Dataset: split (GitHub, yo-tech11/Fish_Freshness_Detection_Research_Project). Classes: fresh, spoiled.

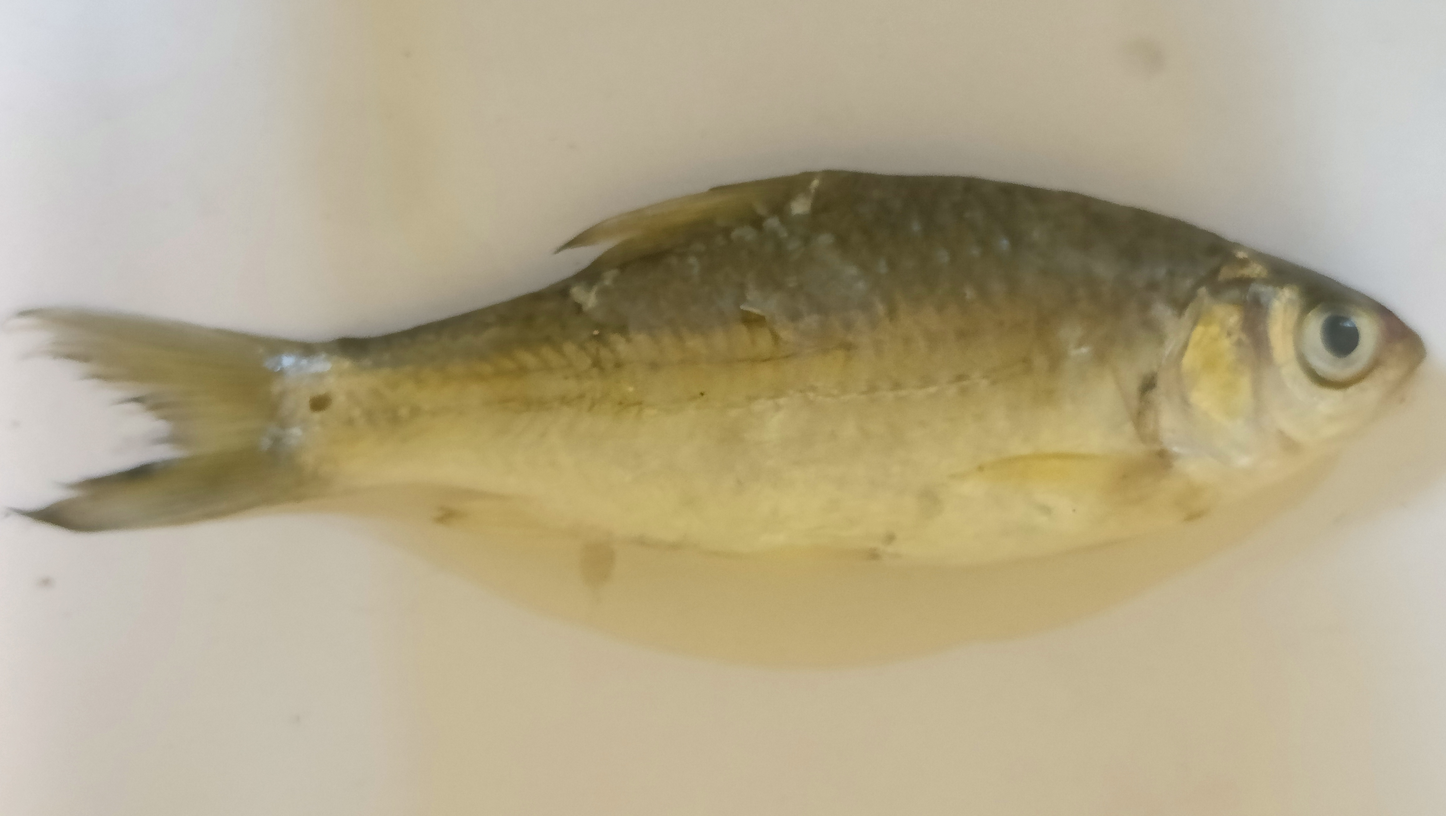
Label: fresh

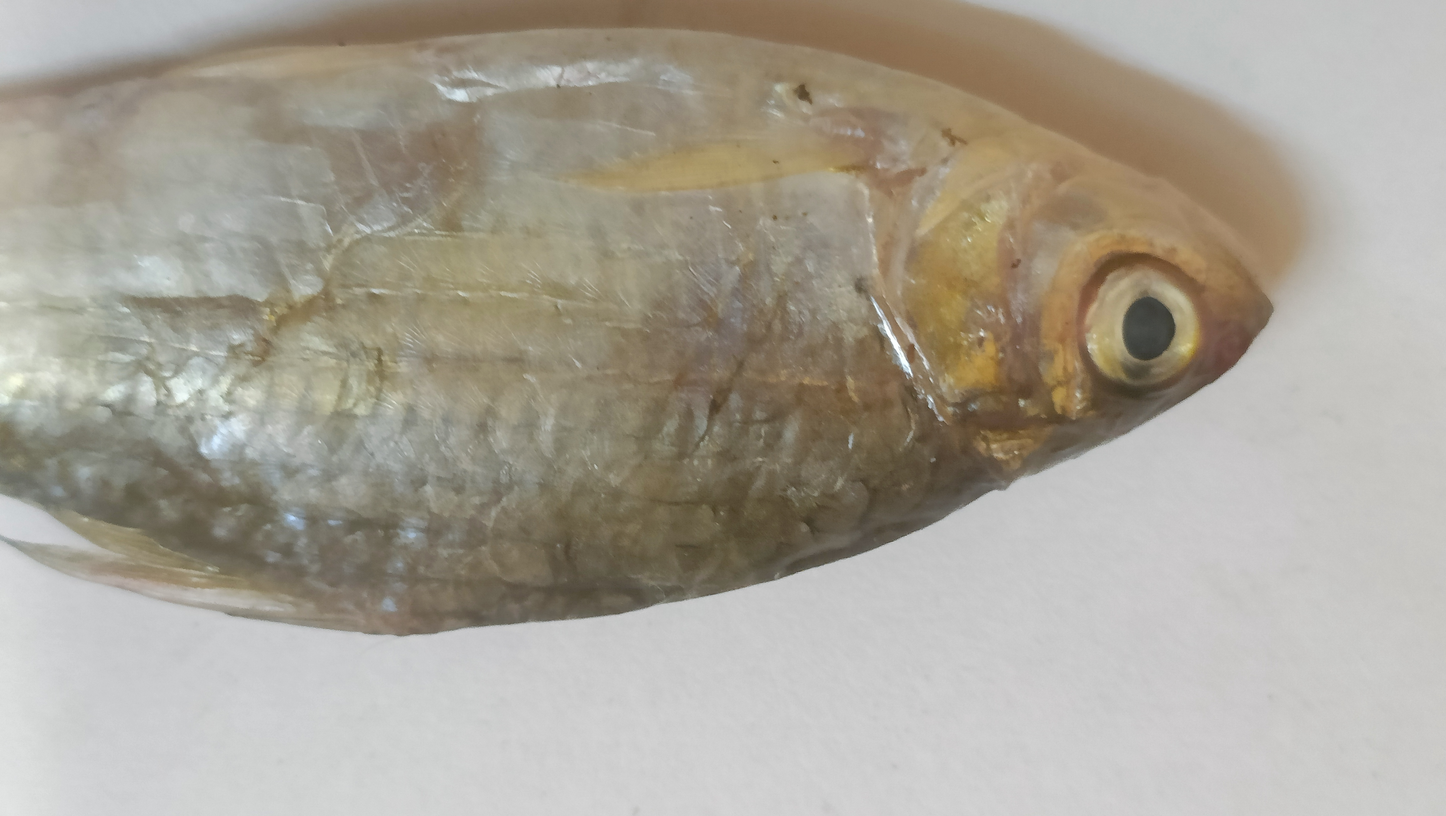
Label: spoiled

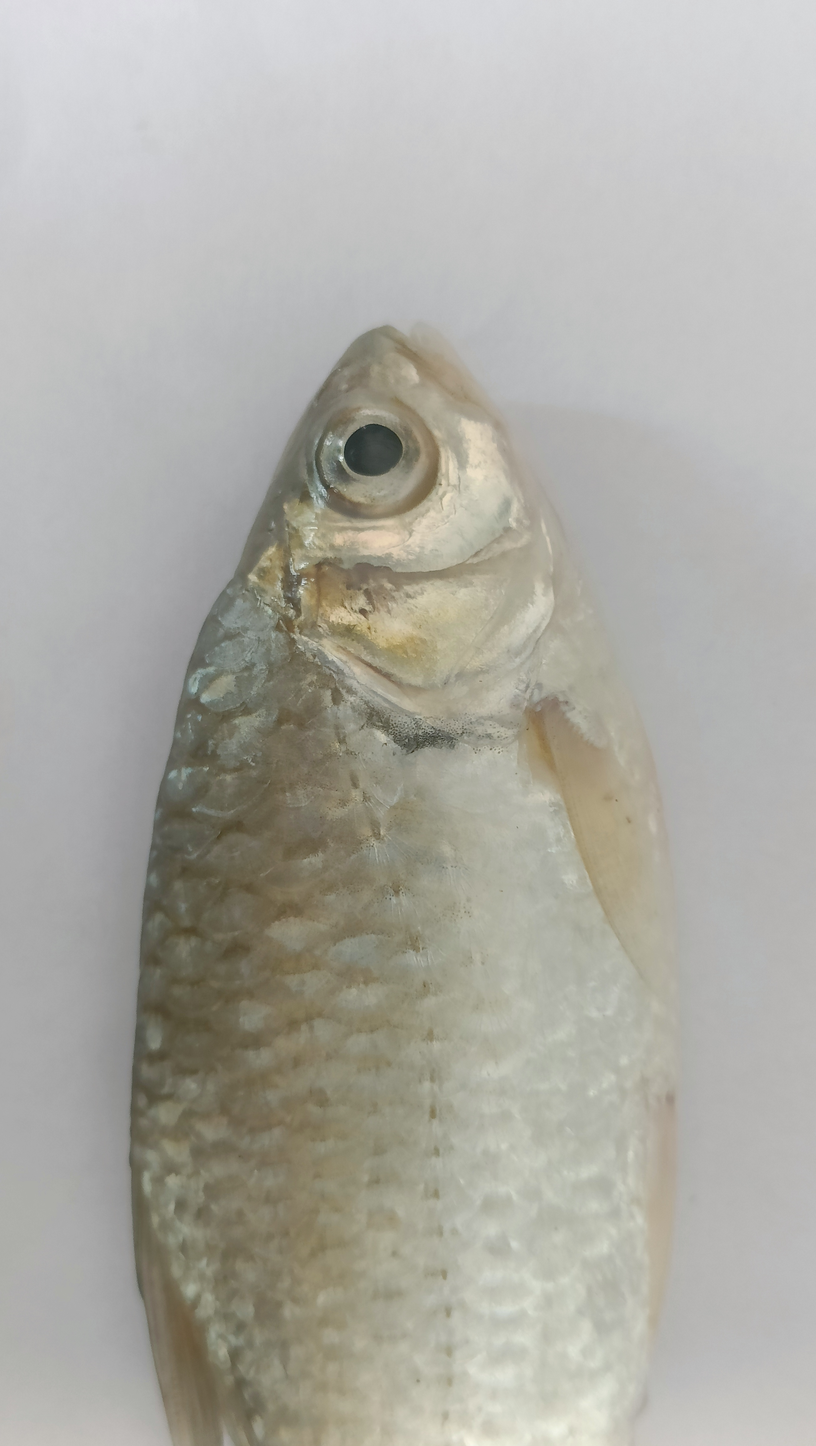
Label: fresh

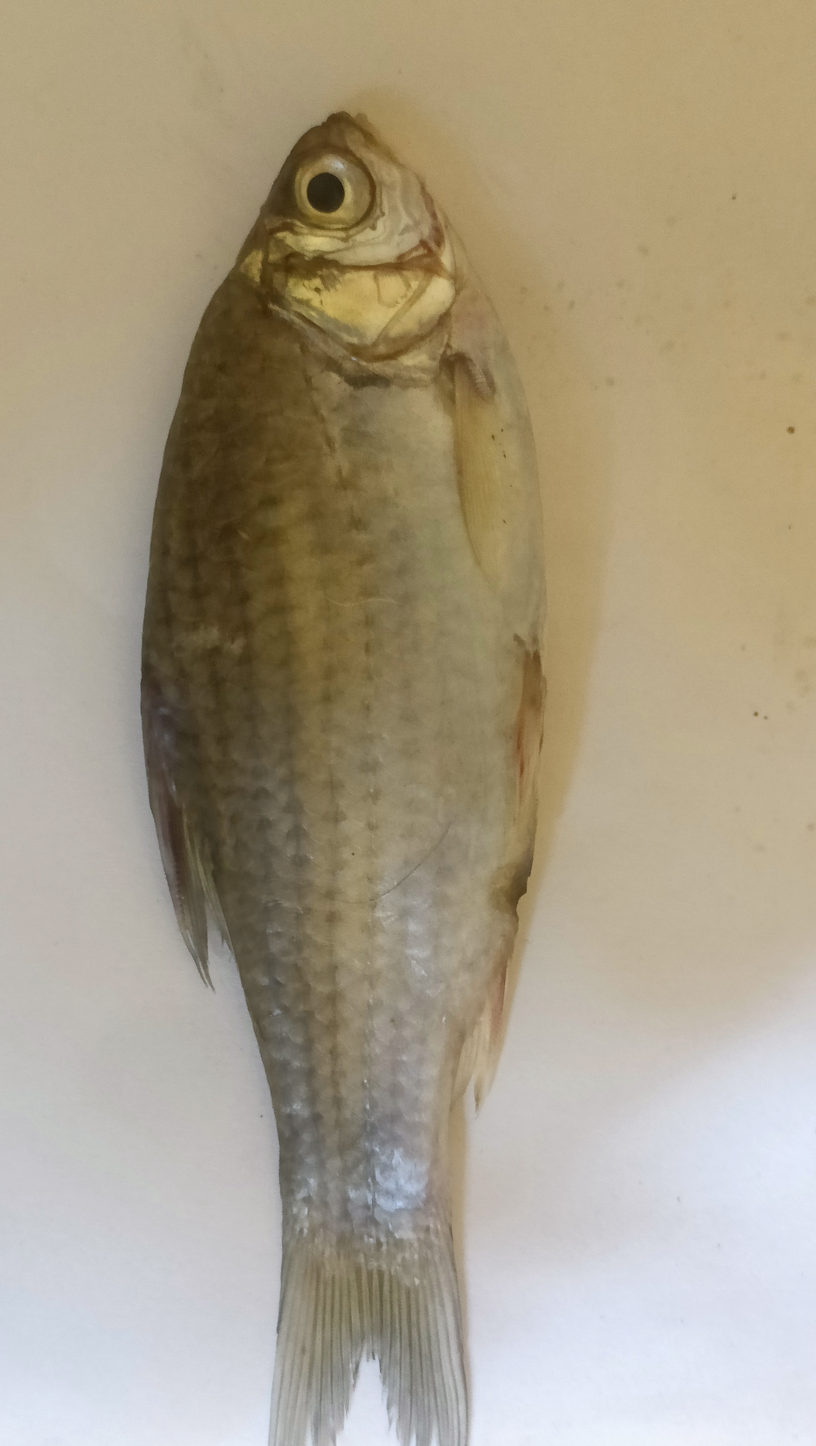
Label: spoiled

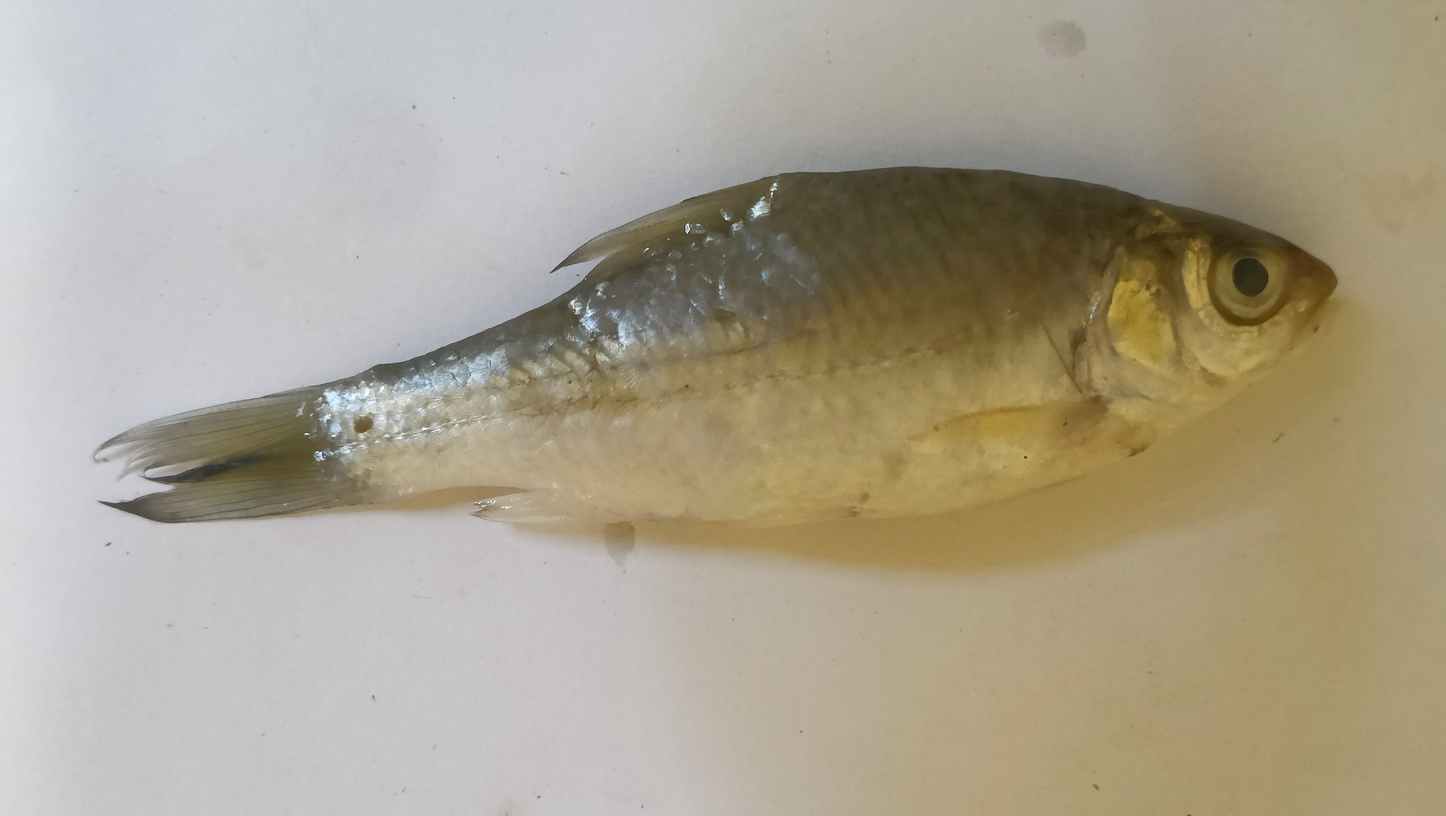
Label: fresh

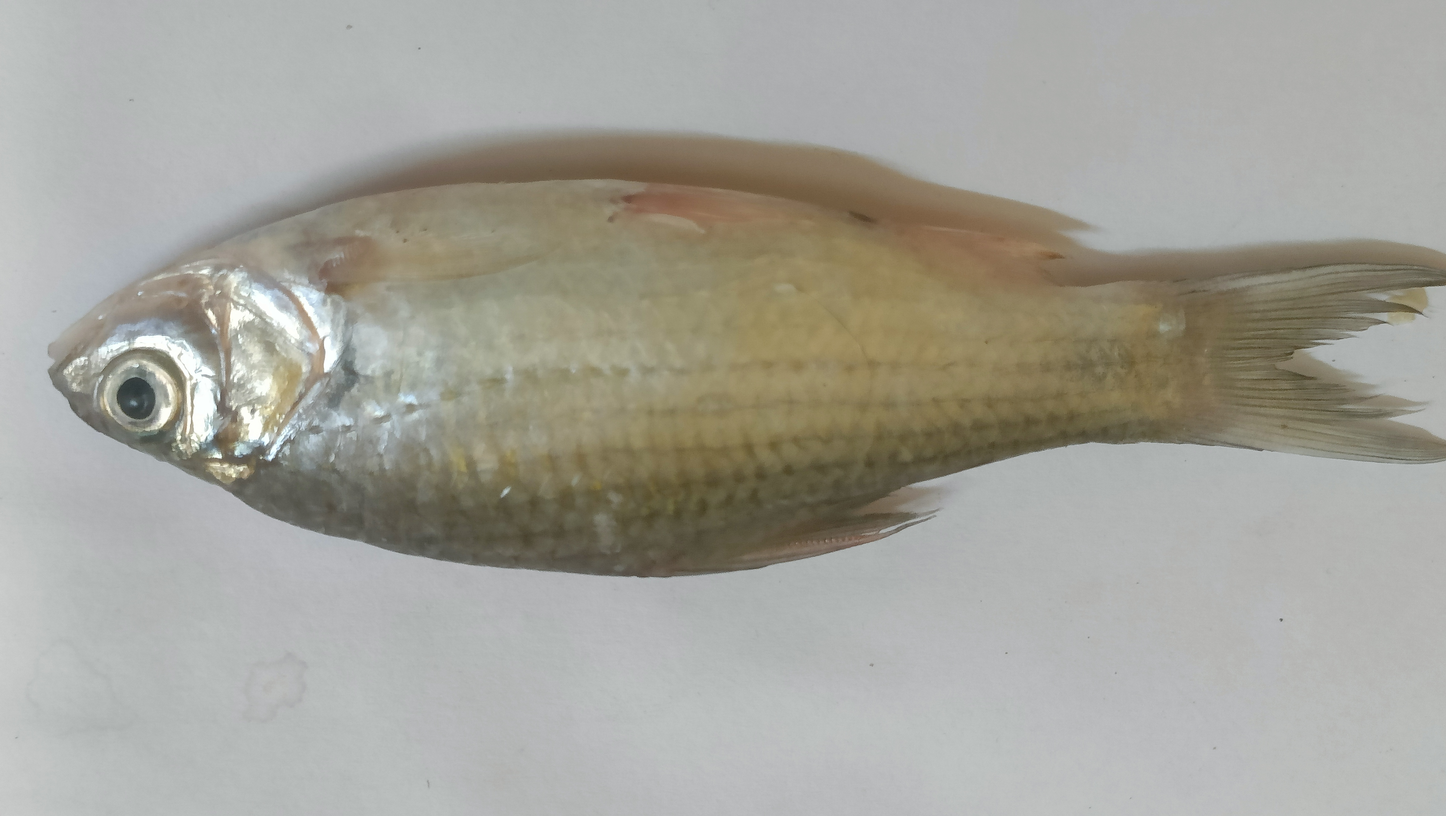
Label: spoiled
